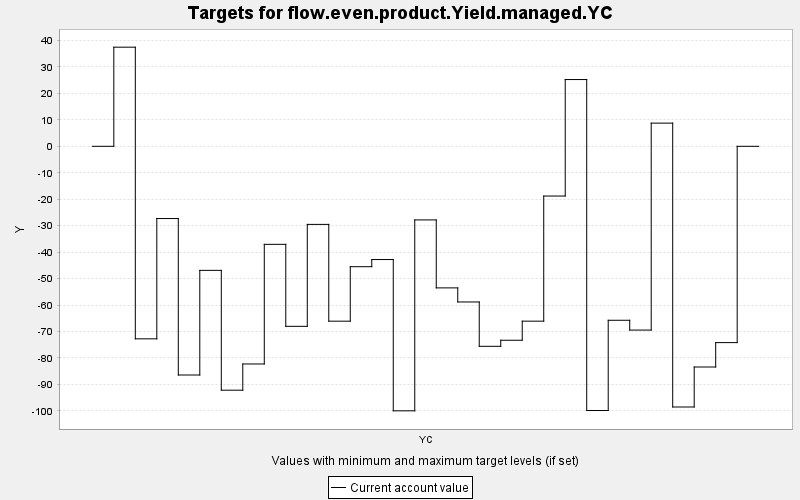

Data behind this chart, as committed beside it:
TARGET, PERIOD, YEAR, PERIODWIDTH, MINIMUM, MAXIMUM, MINWEIGHT, MAXWEIGHT, CURRENT, SUMMARY
flow.even.product.Yield.managed.YC, 0, 0, 10.0, 0.0, 10000, 1.0, 1.0, 0.0, 0.0
flow.even.product.Yield.managed.YC, 1, 10, 10.0, 0.0, 10000, 1.0, 1.0, 37.47, 0.0
flow.even.product.Yield.managed.YC, 2, 20, 10.0, 0.0, 10000, 1.0, 1.0, -72.79, 0.0
flow.even.product.Yield.managed.YC, 3, 30, 10.0, 0.0, 10000, 1.0, 1.0, -27.31, 0.0
flow.even.product.Yield.managed.YC, 4, 40, 10.0, 0.0, 10000, 1.0, 1.0, -86.46, 0.0
flow.even.product.Yield.managed.YC, 5, 50, 10.0, 0.0, 10000, 1.0, 1.0, -46.9, 0.0
flow.even.product.Yield.managed.YC, 6, 60, 10.0, 0.0, 10000, 1.0, 1.0, -92.2, 0.0
flow.even.product.Yield.managed.YC, 7, 70, 10.0, 0.0, 10000, 1.0, 1.0, -82.29, 0.0
flow.even.product.Yield.managed.YC, 8, 80, 10.0, 0.0, 10000, 1.0, 1.0, -37.06, 0.0
flow.even.product.Yield.managed.YC, 9, 90, 10.0, 0.0, 10000, 1.0, 1.0, -68.06, 0.0
flow.even.product.Yield.managed.YC, 10, 100, 10.0, 0.0, 10000, 1.0, 1.0, -29.52, 0.0
flow.even.product.Yield.managed.YC, 11, 110, 10.0, 0.0, 10000, 1.0, 1.0, -66.11, 0.0
flow.even.product.Yield.managed.YC, 12, 120, 10.0, 0.0, 10000, 1.0, 1.0, -45.51, 0.0
flow.even.product.Yield.managed.YC, 13, 130, 10.0, 0.0, 10000, 1.0, 1.0, -42.81, 0.0
flow.even.product.Yield.managed.YC, 14, 140, 10.0, 0.0, 10000, 1.0, 1.0, -100.0, 0.0
flow.even.product.Yield.managed.YC, 15, 150, 10.0, 0.0, 10000, 1.0, 1.0, -27.83, 0.0
flow.even.product.Yield.managed.YC, 16, 160, 10.0, 0.0, 10000, 1.0, 1.0, -53.52, 0.0
flow.even.product.Yield.managed.YC, 17, 170, 10.0, 0.0, 10000, 1.0, 1.0, -58.85, 0.0
flow.even.product.Yield.managed.YC, 18, 180, 10.0, 0.0, 10000, 1.0, 1.0, -75.61, 0.0
flow.even.product.Yield.managed.YC, 19, 190, 10.0, 0.0, 10000, 1.0, 1.0, -73.32, 0.0
flow.even.product.Yield.managed.YC, 20, 200, 10.0, 0.0, 10000, 1.0, 1.0, -66.1, 0.0
flow.even.product.Yield.managed.YC, 21, 210, 10.0, 0.0, 10000, 1.0, 1.0, -18.8, 0.0
flow.even.product.Yield.managed.YC, 22, 220, 10.0, 0.0, 10000, 1.0, 1.0, 25.24, 0.0
flow.even.product.Yield.managed.YC, 23, 230, 10.0, 0.0, 10000, 1.0, 1.0, -99.89, 0.0
flow.even.product.Yield.managed.YC, 24, 240, 10.0, 0.0, 10000, 1.0, 1.0, -65.77, 0.0
flow.even.product.Yield.managed.YC, 25, 250, 10.0, 0.0, 10000, 1.0, 1.0, -69.47, 0.0
flow.even.product.Yield.managed.YC, 26, 260, 10.0, 0.0, 10000, 1.0, 1.0, 8.763, 0.0
flow.even.product.Yield.managed.YC, 27, 270, 10.0, 0.0, 10000, 1.0, 1.0, -98.56, 0.0
flow.even.product.Yield.managed.YC, 28, 280, 10.0, 0.0, 10000, 1.0, 1.0, -83.43, 0.0
flow.even.product.Yield.managed.YC, 29, 290, 10.0, 0.0, 10000, 1.0, 1.0, -74.21, 0.0
flow.even.product.Yield.managed.YC, 30, 300, 10.0, 0.0, 10000, 1.0, 1.0, 0.0, 0.0
